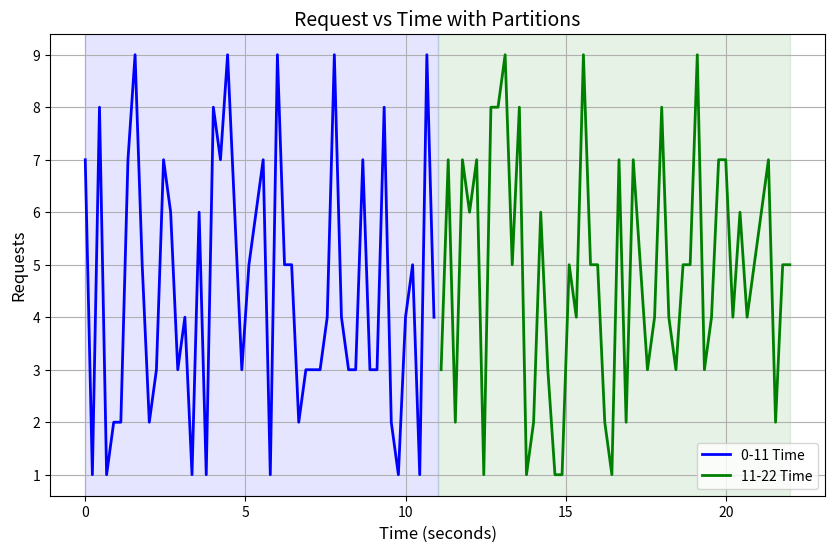

Generate this figure with matplotlib:
import numpy as np
import matplotlib.pyplot as plt

# Generate time from 0 to 22 (in seconds)
time = np.linspace(0, 22, 100)

# Generate random request counts (100 requests)
requests = np.random.randint(1, 10, size=100)

# Create the time partitions (0-11 and 11-22)
time_partition_1 = time[time <= 11]
time_partition_2 = time[time > 11]

# Create corresponding request data for each partition
requests_partition_1 = requests[:len(time_partition_1)]
requests_partition_2 = requests[len(time_partition_1):]

# Plotting
fig, ax = plt.subplots(figsize=(10, 6))

# Plot the two partitions with different colors
ax.plot(time_partition_1, requests_partition_1, color='blue', label='0-11 Time', linewidth=2)
ax.plot(time_partition_2, requests_partition_2, color='green', label='11-22 Time', linewidth=2)

# Highlight the partitions with colored regions
ax.axvspan(0, 11, color='blue', alpha=0.1)
ax.axvspan(11, 22, color='green', alpha=0.1)

# Add labels, title, and grid
ax.set_xlabel('Time (seconds)', fontsize=12)
ax.set_ylabel('Requests', fontsize=12)
ax.set_title('Request vs Time with Partitions', fontsize=14)
ax.grid(True)

# Show the legend
ax.legend()

# Show the plot
plt.show()
